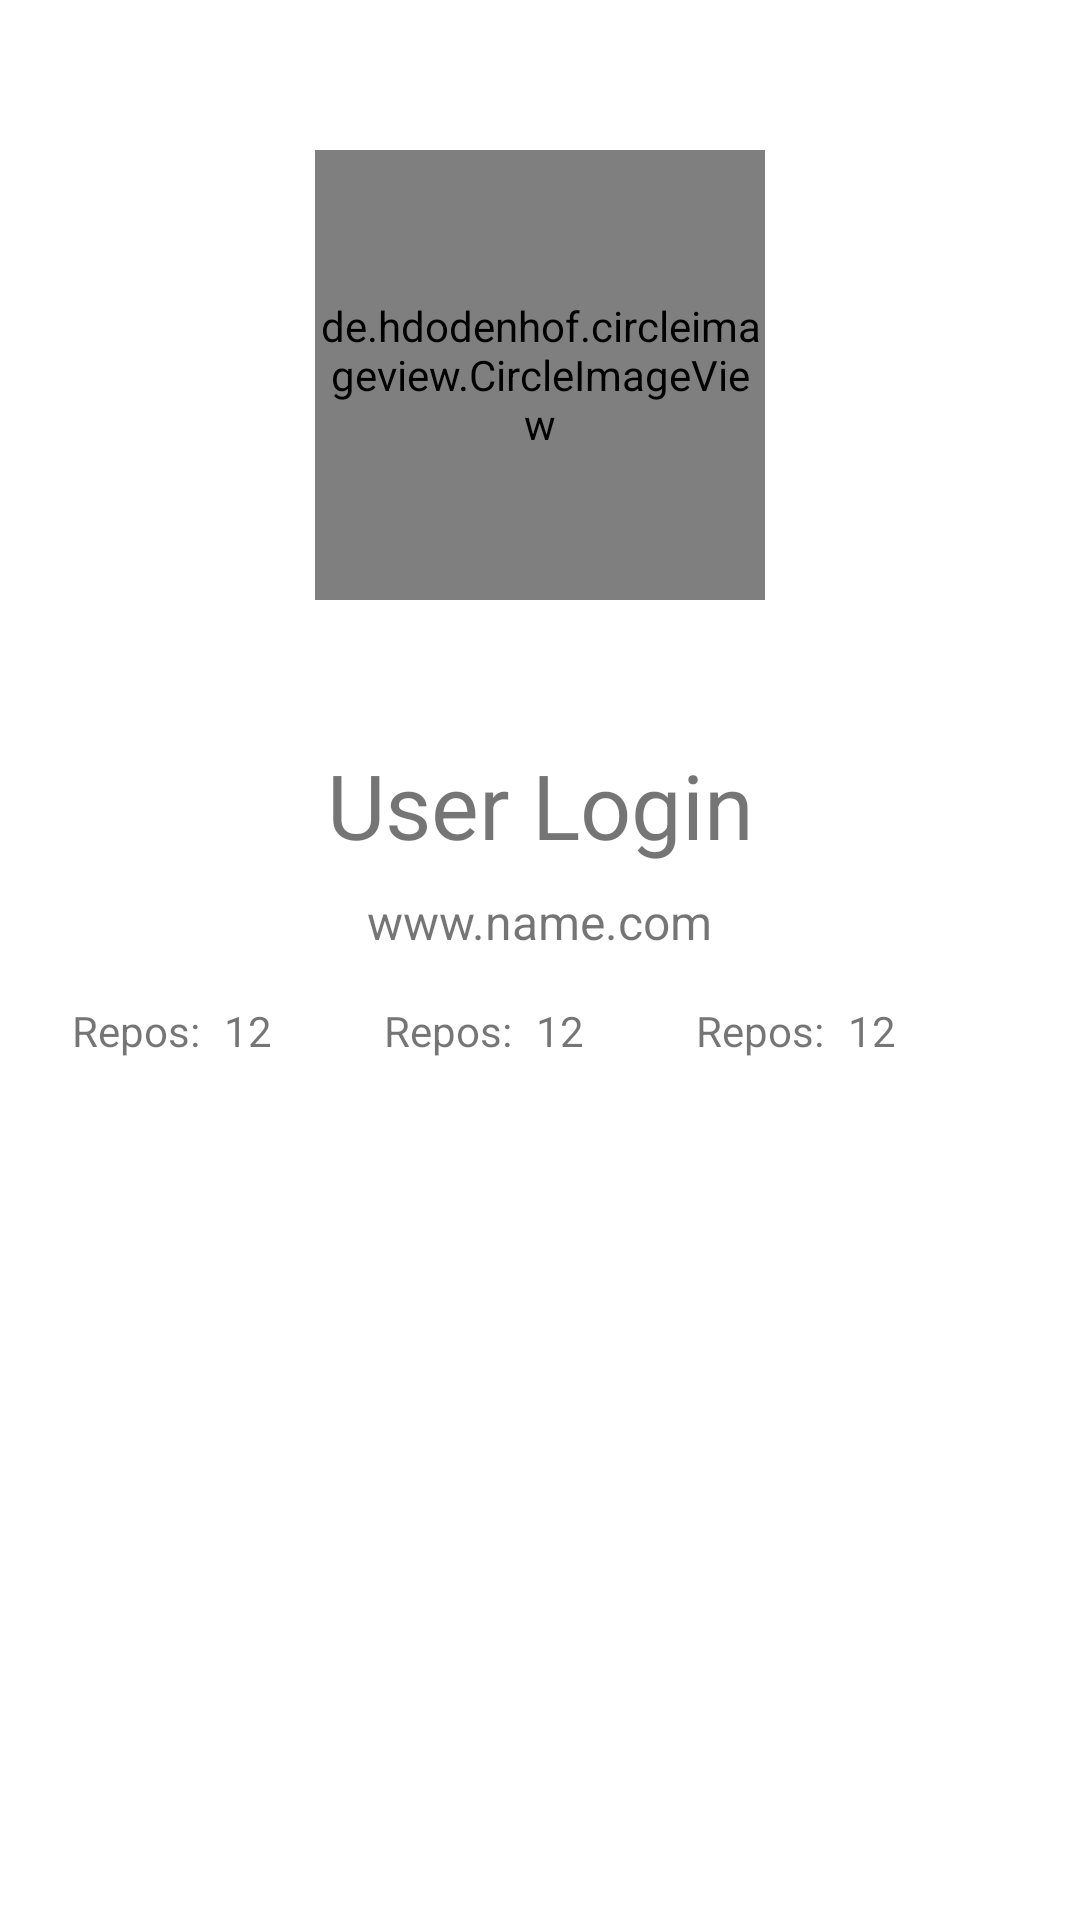

This screen was rendered from an Android layout file. Write that file and the resources it references.
<!-- AndroidManifest.xml: application theme Theme.SwivlTestTask -->
<!-- res/layout/fragment_user_detail.xml -->
<?xml version="1.0" encoding="utf-8"?>
<androidx.constraintlayout.widget.ConstraintLayout xmlns:android="http://schemas.android.com/apk/res/android"
    xmlns:tools="http://schemas.android.com/tools"
    android:layout_width="match_parent"
    android:layout_height="match_parent"
    xmlns:app="http://schemas.android.com/apk/res-auto"
    tools:context=".feature_user_details.presentation.UserDetailFragment"
    android:background="@color/white">

    <Space
        android:id="@+id/top_space"
        android:layout_width="0dp"
        android:layout_height="50dp"
        app:layout_constraintTop_toTopOf="parent"
        app:layout_constraintStart_toStartOf="parent"
        app:layout_constraintEnd_toEndOf="parent"
        />

    <include
        layout="@layout/avatar_circular"
        android:id="@+id/user_avatar"
        android:layout_width="150dp"
        android:layout_height="150dp"
        app:layout_constraintTop_toBottomOf="@id/top_space"
        app:layout_constraintStart_toStartOf="parent"
        app:layout_constraintEnd_toEndOf="parent"/>

    <TextView
        android:id="@+id/user_login"
        android:layout_width="wrap_content"
        android:layout_height="wrap_content"
        app:layout_constraintTop_toBottomOf="@id/user_avatar"
        app:layout_constraintStart_toStartOf="parent"
        app:layout_constraintEnd_toEndOf="parent"
        android:layout_marginTop="48dp"
        android:textSize="30sp"
        android:text="User Login"/>

    <TextView
        android:id="@+id/user_url"
        android:layout_width="wrap_content"
        android:layout_height="wrap_content"
        app:layout_constraintTop_toBottomOf="@id/user_login"
        app:layout_constraintStart_toStartOf="parent"
        app:layout_constraintEnd_toEndOf="parent"
        android:layout_marginTop="8dp"
        android:textSize="16sp"
        android:text="www.name.com"/>

    <LinearLayout
        android:layout_width="0dp"
        android:layout_height="wrap_content"
        app:layout_constraintTop_toBottomOf="@id/user_url"
        app:layout_constraintStart_toStartOf="parent"
        app:layout_constraintEnd_toEndOf="parent"
        android:layout_marginTop="16dp"
        android:orientation="horizontal"
        android:weightSum="3"
        android:layout_marginHorizontal="24dp">

        <include
            android:id="@+id/repositories"
            android:layout_width="0dp"
            android:layout_height="wrap_content"
            layout="@layout/stats_entry"
            android:layout_weight="1"/>

        <include
            android:id="@+id/gists"
            android:layout_width="0dp"
            android:layout_height="wrap_content"
            layout="@layout/stats_entry"
            android:layout_weight="1"/>

        <include
            android:id="@+id/followers"
            android:layout_width="0dp"
            android:layout_height="wrap_content"
            layout="@layout/stats_entry"
            android:layout_weight="1"/>

    </LinearLayout>


</androidx.constraintlayout.widget.ConstraintLayout>
<!-- res/layout/avatar_circular.xml (included above) -->
<?xml version="1.0" encoding="utf-8"?>
<de.hdodenhof.circleimageview.CircleImageView xmlns:android="http://schemas.android.com/apk/res/android"
    xmlns:app="http://schemas.android.com/apk/res-auto"
    android:id="@+id/avatar"
    android:layout_width="96dp"
    android:layout_height="96dp"
    android:src="@drawable/img"
    app:civ_border_width="1dp"
    app:civ_border_color="@color/cardview_light_background"/>
<!-- res/layout/stats_entry.xml (included above) -->
<?xml version="1.0" encoding="utf-8"?>
<LinearLayout xmlns:android="http://schemas.android.com/apk/res/android"
    android:layout_width="wrap_content"
    android:layout_height="wrap_content"
    android:orientation="horizontal">

    <TextView
        android:id="@+id/category"
        android:layout_width="wrap_content"
        android:layout_height="wrap_content"
        android:text="Repos:"
        android:layout_marginEnd="8dp"/>

    <TextView
        android:id="@+id/value"
        android:layout_width="wrap_content"
        android:layout_height="wrap_content"
        android:text="12"/>

</LinearLayout>
<!-- resources referenced by this layout -->
<resources>
  <!-- drawable img: png bitmap (drawable, 24418 bytes) -->
  <style name="Theme.SwivlTestTask" parent="Theme.MaterialComponents.DayNight.DarkActionBar">
          
          <item name="colorPrimary">@color/purple_500</item>
          <item name="colorPrimaryVariant">@color/purple_700</item>
          <item name="colorOnPrimary">@color/white</item>
          
          <item name="colorSecondary">@color/teal_200</item>
          <item name="colorSecondaryVariant">@color/teal_700</item>
          <item name="colorOnSecondary">@color/black</item>
          
          <item name="android:statusBarColor" tools:targetApi="l">?attr/colorPrimaryVariant</item>
          
      </style>
  <!-- not gathered from this repository: default colours our renderer supplied (Android Studio template values) -->
  <color name="purple_500">#FF6200EE</color>
  <color name="purple_700">#FF3700B3</color>
  <color name="teal_200">#FF03DAC5</color>
  <color name="teal_700">#FF018786</color>
  <color name="black">#FF000000</color>
  <color name="white">#FFFFFFFF</color>
</resources>
